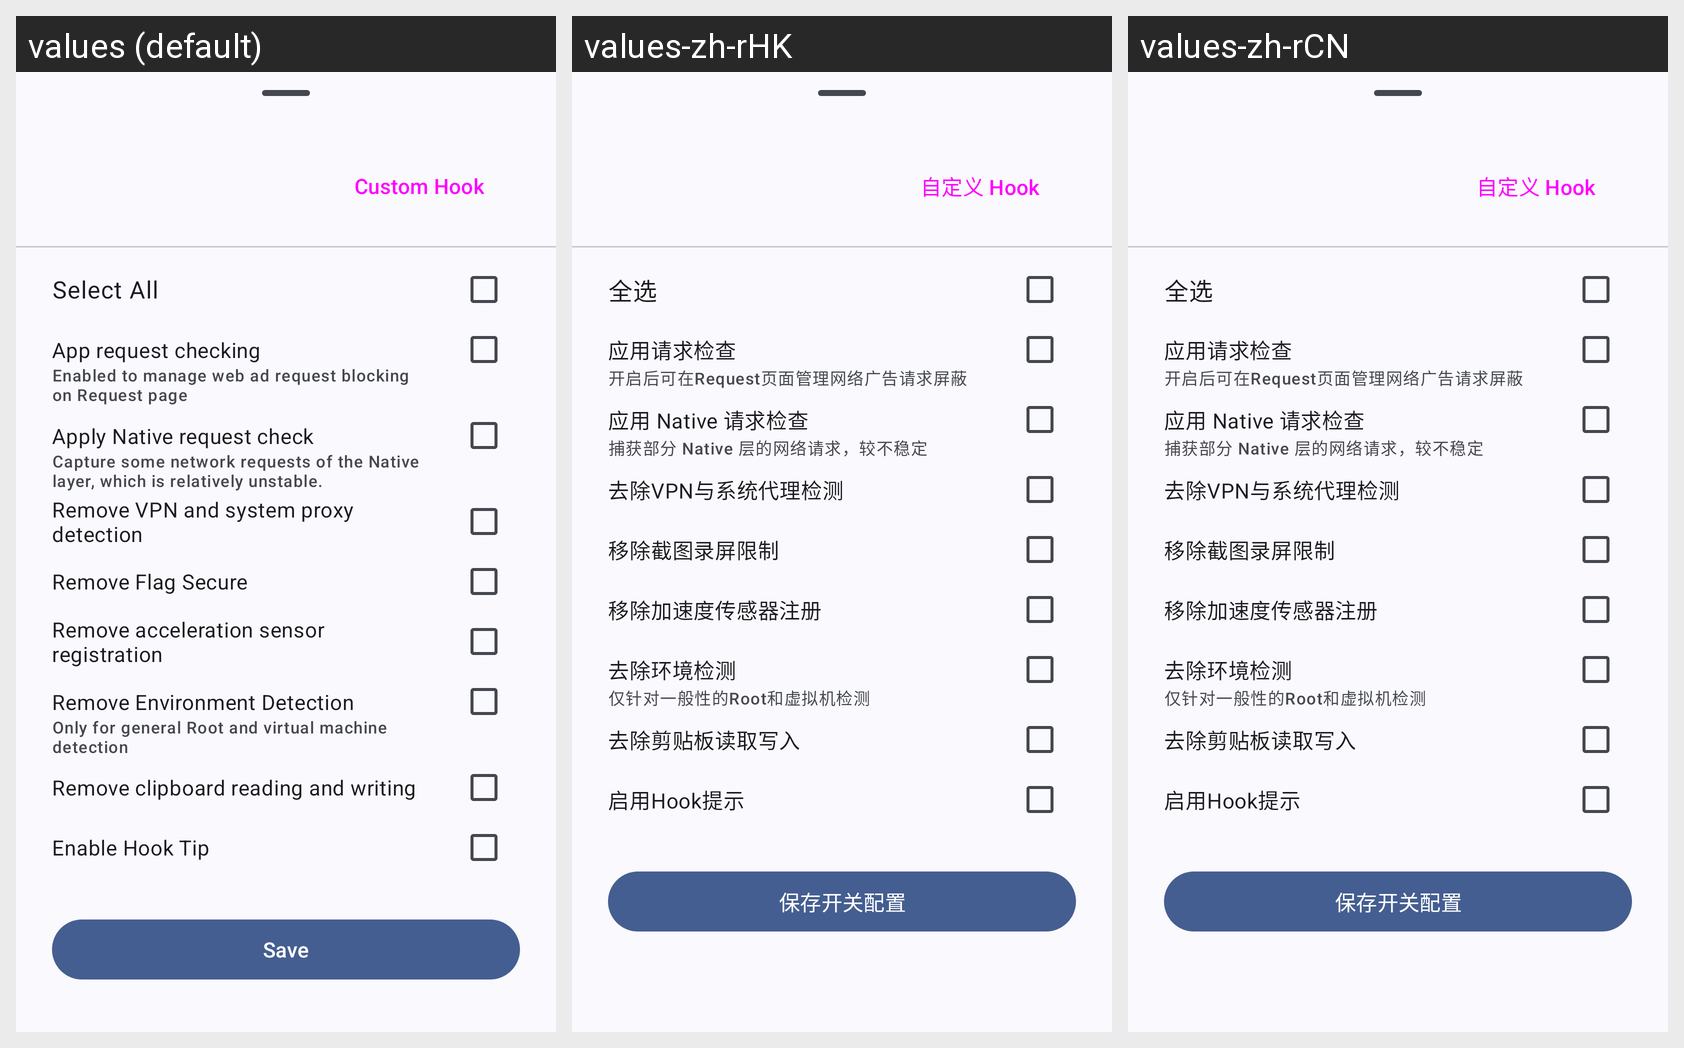

Here is an Android app screen in its default locale and in the app's own translations. Write out the translated-string differences for the strings that appear on this screen.
Android screen res/layout/bottom_dialog_switches.xml rendered under 3 locales, left to right: values (default), values-zh-rHK, values-zh-rCN. Device: Nexus 5 (rendered at 1080×1920; each locale shown at half size, 540×960, under a caption strip naming it); theme AppTheme.
Other locales in the repository, not shown: values-pt-rBR, values-tr, values-zh-rTW.
Strings drawn on this screen, with the default value and each locale's value (text and hints the layout hard-codes, and strings that could not be matched under every locale, appear in the picture but are not listed):

title_custom_hook
  values: Custom Hook
  values-zh-rHK: 自定义 Hook
  values-zh-rCN: 自定义 Hook

select_all
  values: Select All
  values-zh-rHK: 全选
  values-zh-rCN: 全选

check_request
  values: App request checking
  values-zh-rHK: 应用请求检查
  values-zh-rCN: 应用请求检查

description_two
  values: Enabled to manage web ad request blocking on Request page
  values-zh-rHK: 开启后可在Request页面管理网络广告请求屏蔽
  values-zh-rCN: 开启后可在Request页面管理网络广告请求屏蔽

native_request_hook
  values: Apply Native request check
  values-zh-rHK: 应用 Native 请求检查
  values-zh-rCN: 应用 Native 请求检查

description_nine
  values: Capture some network requests of the Native layer, which is relatively unstable.
  values-zh-rHK: 捕获部分 Native 层的网络请求，较不稳定
  values-zh-rCN: 捕获部分 Native 层的网络请求，较不稳定

remove_vpn_state
  values: Remove VPN and system proxy detection
  values-zh-rHK: 去除VPN与系统代理检测
  values-zh-rCN: 去除VPN与系统代理检测

remove_flag_secure
  values: Remove Flag Secure
  values-zh-rHK: 移除截图录屏限制
  values-zh-rCN: 移除截图录屏限制

remove_sensor_monitor
  values: Remove acceleration sensor registration
  values-zh-rHK: 移除加速度传感器注册
  values-zh-rCN: 移除加速度传感器注册

remove_envi_detection
  values: Remove Environment Detection
  values-zh-rHK: 去除环境检测
  values-zh-rCN: 去除环境检测

description_six
  values: Only for general Root and virtual machine detection
  values-zh-rHK: 仅针对一般性的Root和虚拟机检测
  values-zh-rCN: 仅针对一般性的Root和虚拟机检测

remove_clipboard
  values: Remove clipboard reading and writing
  values-zh-rHK: 去除剪贴板读取写入
  values-zh-rCN: 去除剪贴板读取写入

hook_tip_enable
  values: Enable Hook Tip
  values-zh-rHK: 启用Hook提示
  values-zh-rCN: 启用Hook提示

update_checkbox_status
  values: Save
  values-zh-rHK: 保存开关配置
  values-zh-rCN: 保存开关配置
